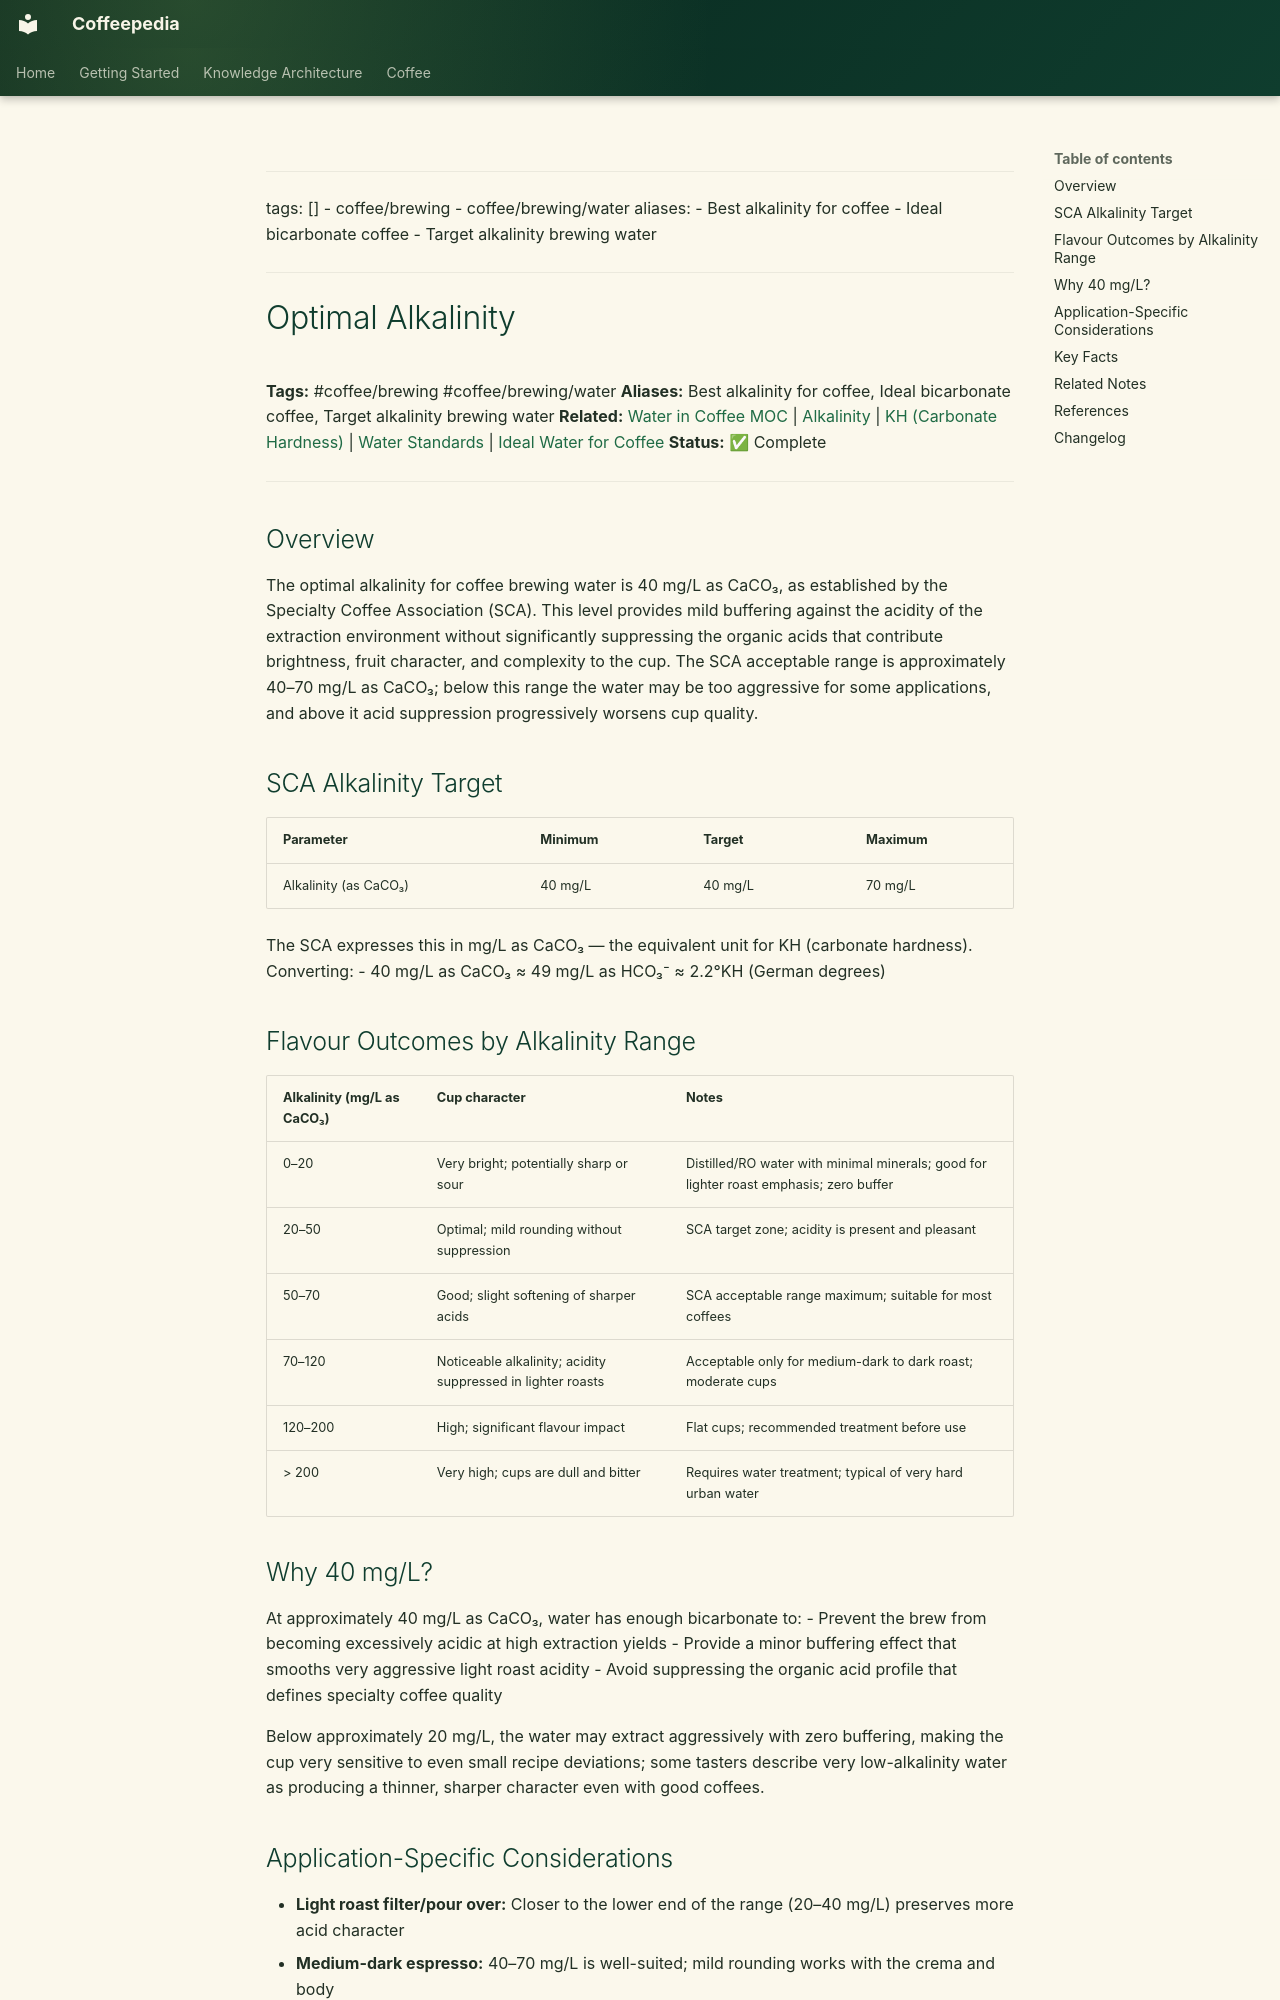

repository: Vauldt/all-about-coffee · page: coffee/coffee-brewing/optimal-alkalinity/index.html · generator: mkdocs

---
tags: []
  - coffee/brewing
  - coffee/brewing/water
aliases:
  - Best alkalinity for coffee
  - Ideal bicarbonate coffee
  - Target alkalinity brewing water
---

# Optimal Alkalinity

**Tags:** #coffee/brewing #coffee/brewing/water
**Aliases:** Best alkalinity for coffee, Ideal bicarbonate coffee, Target alkalinity brewing water
**Related:** [Water in Coffee MOC](../maps-of-content/water-in-coffee-moc.md) | [Alkalinity](alkalinity.md) | [KH (Carbonate Hardness)](kh-carbonate-hardness.md) | [Water Standards](water-standards.md) | [Ideal Water for Coffee](ideal-water-for-coffee.md)
**Status:** ✅ Complete

---

## Overview

The optimal alkalinity for coffee brewing water is 40 mg/L as CaCO₃, as established by the Specialty Coffee Association (SCA). This level provides mild buffering against the acidity of the extraction environment without significantly suppressing the organic acids that contribute brightness, fruit character, and complexity to the cup. The SCA acceptable range is approximately 40–70 mg/L as CaCO₃; below this range the water may be too aggressive for some applications, and above it acid suppression progressively worsens cup quality.

## SCA Alkalinity Target

| Parameter | Minimum | Target | Maximum |
| :--- | :--- | :--- | :--- |
| Alkalinity (as CaCO₃) | 40 mg/L | 40 mg/L | 70 mg/L |

The SCA expresses this in mg/L as CaCO₃ — the equivalent unit for KH (carbonate hardness). Converting:
- 40 mg/L as CaCO₃ ≈ 49 mg/L as HCO₃⁻ ≈ 2.2°KH (German degrees)

## Flavour Outcomes by Alkalinity Range

| Alkalinity (mg/L as CaCO₃) | Cup character | Notes |
| :--- | :--- | :--- |
| 0–20 | Very bright; potentially sharp or sour | Distilled/RO water with minimal minerals; good for lighter roast emphasis; zero buffer |
| 20–50 | Optimal; mild rounding without suppression | SCA target zone; acidity is present and pleasant |
| 50–70 | Good; slight softening of sharper acids | SCA acceptable range maximum; suitable for most coffees |
| 70–120 | Noticeable alkalinity; acidity suppressed in lighter roasts | Acceptable only for medium-dark to dark roast; moderate cups |
| 120–200 | High; significant flavour impact | Flat cups; recommended treatment before use |
| > 200 | Very high; cups are dull and bitter | Requires water treatment; typical of very hard urban water |

## Why 40 mg/L?

At approximately 40 mg/L as CaCO₃, water has enough bicarbonate to:
- Prevent the brew from becoming excessively acidic at high extraction yields
- Provide a minor buffering effect that smooths very aggressive light roast acidity
- Avoid suppressing the organic acid profile that defines specialty coffee quality

Below approximately 20 mg/L, the water may extract aggressively with zero buffering, making the cup very sensitive to even small recipe deviations; some tasters describe very low-alkalinity water as producing a thinner, sharper character even with good coffees.
